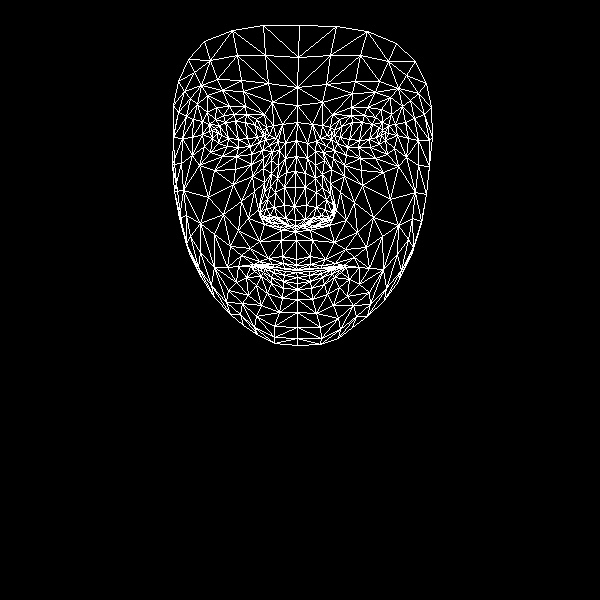

The file beside this chart, header and first rows:
, x, y
0, 296, 259
1, 295, 220
2, 295, 231
3, 286, 172
4, 294, 206
5, 295, 187
6, 296, 140
7, 217, 133
8, 297, 105
9, 297, 87
10, 299, 25
11, 296, 265
12, 297, 269
13, 297, 270
14, 296, 272
15, 297, 277
16, 297, 283
17, 297, 289
18, 297, 299
19, 295, 226
20, 285, 223
21, 178, 81
22, 250, 146
23, 238, 147
24, 227, 146
25, 212, 138
26, 259, 142
27, 234, 114
28, 246, 114
29, 223, 115
30, 215, 119
31, 204, 146
32, 256, 316
33, 212, 130
34, 173, 137
35, 192, 137
36, 241, 201
37, 282, 256
38, 284, 268
39, 268, 258
40, 259, 261
41, 274, 267
42, 266, 267
43, 246, 277
44, 285, 218
45, 284, 205
46, 197, 104
47, 263, 168
48, 260, 212
49, 260, 204
50, 208, 197
51, 284, 187
52, 222, 90
53, 207, 95
54, 188, 59
55, 272, 102
56, 256, 119
57, 238, 266
58, 189, 253
59, 268, 219
... 408 more rows
